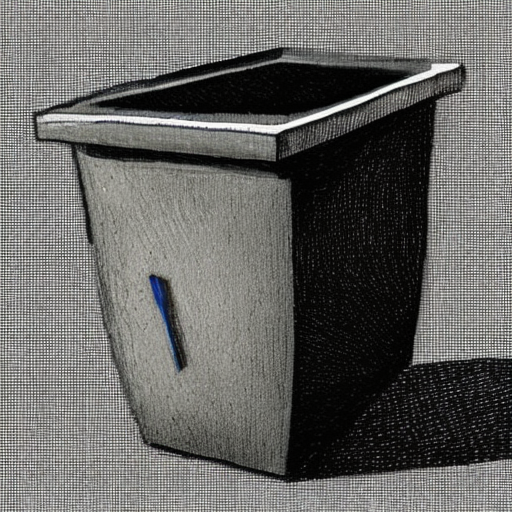
Generation parameters embedded in this image by AUTOMATIC1111 Stable Diffusion web UI or a fork of it (Forge, ...) (PNG 'parameters' text chunk):
object
Steps: 50, Sampler: DDIM, CFG scale: 10, Seed: 2512973524, Size: 512x512, Model hash: cc6cb27103, Model: models_v1-5-pruned-emaonly